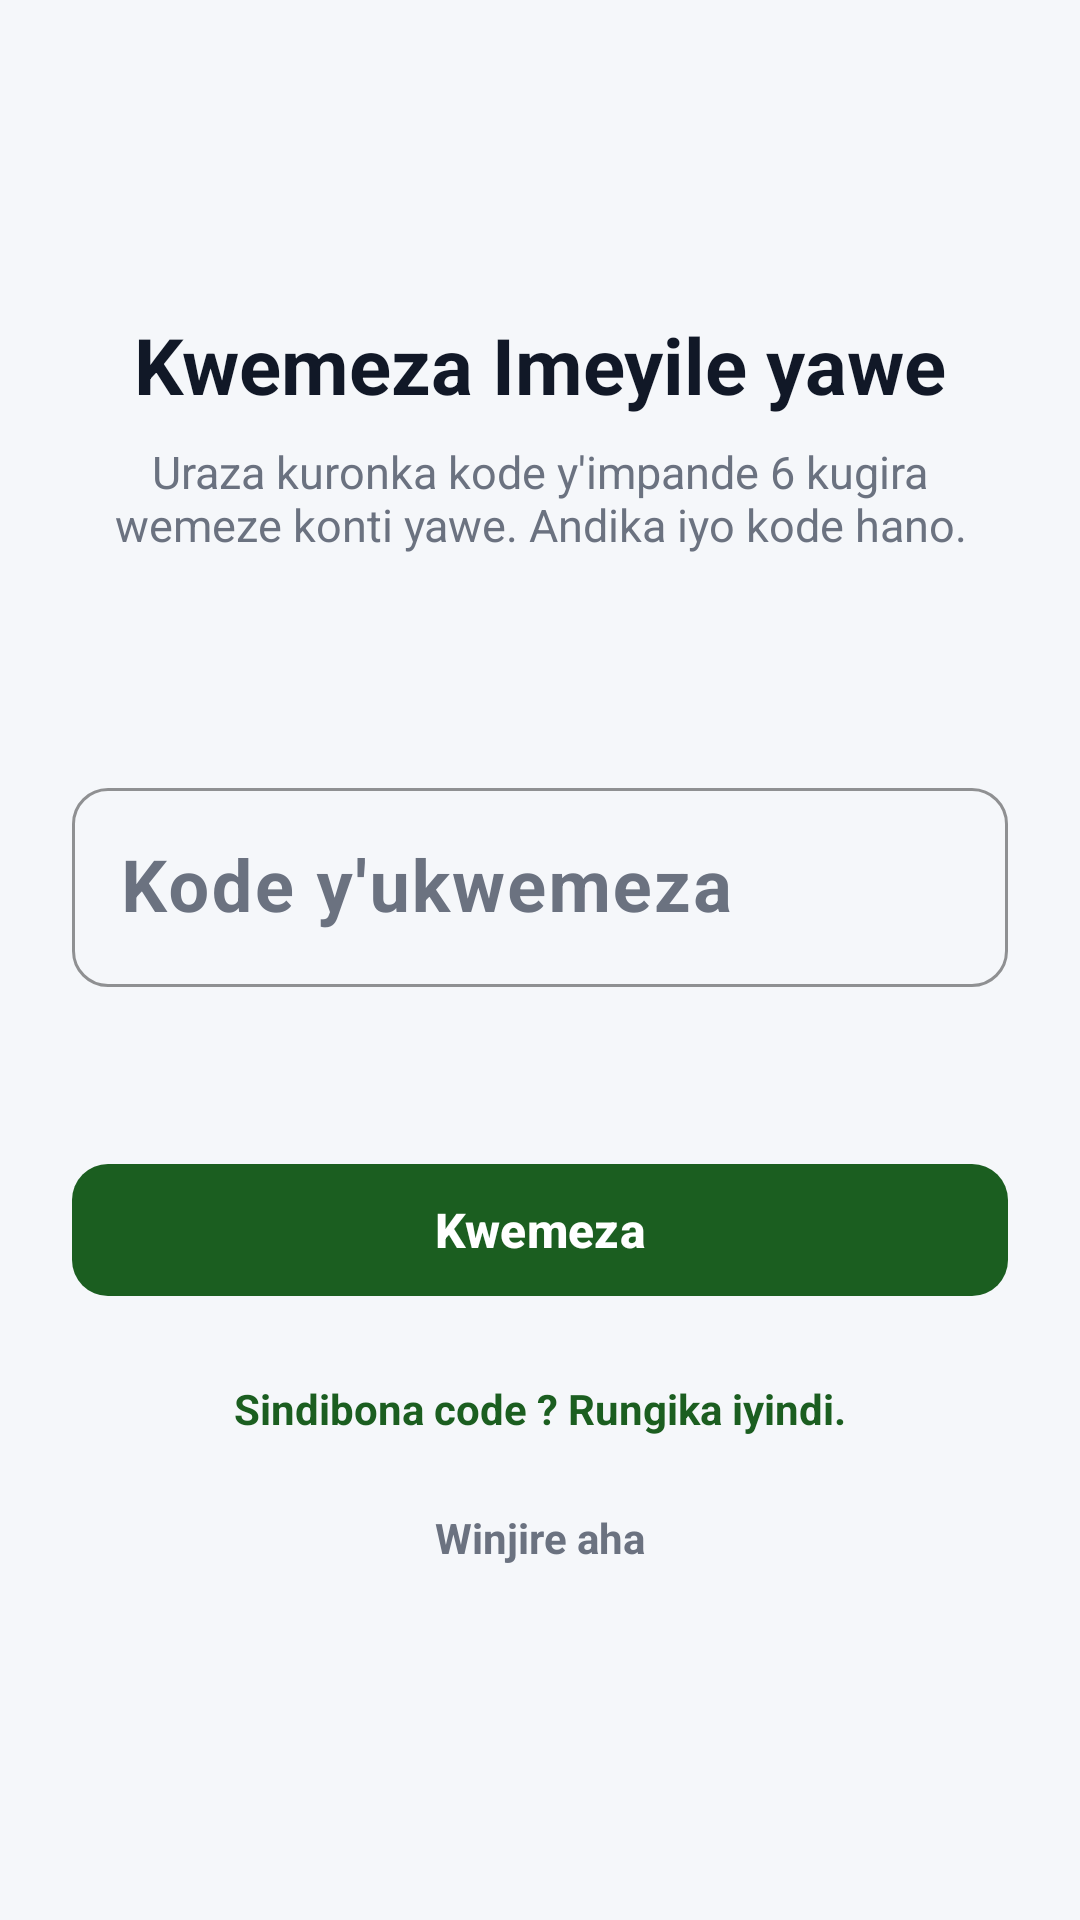

Reconstruct the res/layout file that produces this screen, plus the resources it refers to.
<!-- AndroidManifest.xml: application theme Theme.Rinjora -->
<!-- res/layout/fragment_rinjora_verification.xml -->
<?xml version="1.0" encoding="utf-8"?>
<ScrollView xmlns:android="http://schemas.android.com/apk/res/android"
    xmlns:app="http://schemas.android.com/apk/res-auto"
    xmlns:tools="http://schemas.android.com/tools"
    android:layout_width="match_parent"
    android:layout_height="match_parent"
    android:fillViewport="true"
    android:background="@color/brand_background">

    <LinearLayout
        android:layout_width="match_parent"
        android:layout_height="wrap_content"
        android:orientation="vertical"
        android:padding="24dp"
        android:gravity="center_horizontal">

        <ImageButton
            android:id="@+id/btn_back"
            android:layout_width="48dp"
            android:layout_height="48dp"
            android:layout_marginTop="16dp"
            android:layout_marginBottom="16dp"
            android:layout_gravity="start"
            android:background="?attr/selectableItemBackgroundBorderless"
            android:src="@drawable/ic_arrow_back"
            android:contentDescription="@string/action_back"
            app:tint="@color/brand_primary" />

        <TextView
            android:layout_width="wrap_content"
            android:layout_height="wrap_content"
            android:text="@string/ev_title"
            android:textSize="26sp"
            android:textStyle="bold"
            android:textColor="@color/text_primary"
            android:layout_marginBottom="8dp" />

        <TextView
            android:layout_width="wrap_content"
            android:layout_height="wrap_content"
            android:text="@string/ev_sub"
            android:textSize="15sp"
            android:textColor="@color/text_secondary"
            android:gravity="center"
            android:layout_marginBottom="24dp" />

        <TextView
            android:id="@+id/tv_email_display"
            android:layout_width="wrap_content"
            android:layout_height="wrap_content"
            android:textSize="18sp"
            android:textStyle="bold"
            android:textColor="@color/brand_primary"
            android:layout_marginBottom="24dp" />

        <com.google.android.material.textfield.TextInputLayout
            android:id="@+id/layout_code"
            android:layout_width="match_parent"
            android:layout_height="wrap_content"
            android:layout_marginBottom="12dp"
            app:boxBackgroundMode="outline"
            app:boxCornerRadiusBottomEnd="12dp"
            app:boxCornerRadiusBottomStart="12dp"
            app:boxCornerRadiusTopEnd="12dp"
            app:boxCornerRadiusTopStart="12dp"
            app:boxStrokeColor="@color/brand_primary"
            app:hintTextColor="@color/brand_primary"
            android:hint="@string/ev_code_label">

            <com.google.android.material.textfield.TextInputEditText
                android:id="@+id/et_code"
                android:layout_width="match_parent"
                android:layout_height="wrap_content"
                android:inputType="number"
                android:maxLines="1"
                android:maxLength="6"
                android:textAlignment="center"
                android:textSize="24sp"
                android:textStyle="bold" />

        </com.google.android.material.textfield.TextInputLayout>

        <TextView
            android:id="@+id/tv_code_error"
            android:layout_width="match_parent"
            android:layout_height="wrap_content"
            android:textColor="@color/brand_error"
            android:textSize="14sp"
            android:gravity="center"
            android:layout_marginBottom="8dp"
            android:visibility="gone"
            tools:text="@string/ev_invalid" />

        <TextView
            android:id="@+id/tv_countdown"
            android:layout_width="wrap_content"
            android:layout_height="wrap_content"
            android:textSize="14sp"
            android:textColor="@color/text_secondary"
            android:textStyle="bold"
            android:layout_marginBottom="24dp"
            tools:text="Hasigaye: 09:59" />

        <com.google.android.material.button.MaterialButton
            android:id="@+id/btn_verify"
            android:layout_width="match_parent"
            android:layout_height="52dp"
            android:text="@string/ev_verify"
            android:textColor="@color/brand_on_primary"
            android:textSize="16sp"
            android:textStyle="bold"
            app:cornerRadius="12dp"
            app:backgroundTint="@color/brand_primary"
            android:layout_marginBottom="16dp" />

        <ProgressBar
            android:id="@+id/progress_bar"
            android:layout_width="wrap_content"
            android:layout_height="wrap_content"
            android:layout_gravity="center"
            android:visibility="gone"
            android:indeterminateTint="@color/brand_primary"
            android:layout_marginBottom="16dp" />

        <TextView
            android:id="@+id/link_resend"
            android:layout_width="wrap_content"
            android:layout_height="wrap_content"
            android:text="@string/ev_resend"
            android:textColor="@color/brand_primary"
            android:textStyle="bold"
            android:padding="8dp"
            android:layout_marginBottom="8dp" />

        <TextView
            android:id="@+id/link_login"
            android:layout_width="wrap_content"
            android:layout_height="wrap_content"
            android:text="@string/ev_login_link"
            android:textColor="@color/text_secondary"
            android:textStyle="bold"
            android:padding="8dp" />

    </LinearLayout>

</ScrollView>
<!-- resources referenced by this layout -->
<resources>
  <color name="brand_background">#F5F7FA</color>
  <color name="brand_error">#DC2626</color>
  <color name="brand_on_primary">#FFFFFF</color>
  <color name="brand_primary">#1B5E20</color>
  <color name="text_primary">#111827</color>
  <color name="text_secondary">#6B7280</color>
  <string name="action_back">Back</string>
  <string name="ev_code_label">Kode y\'ukwemeza</string>
  <string name="ev_invalid">Igiharuro si ibyo</string>
  <string name="ev_login_link">Winjire aha</string>
  <string name="ev_resend">Sindibona code ? Rungika iyindi.</string>
  <string name="ev_sub">Uraza kuronka kode y\'impande 6 kugira wemeze konti yawe. Andika iyo kode hano.</string>
  <string name="ev_title">Kwemeza Imeyile yawe</string>
  <string name="ev_verify">Kwemeza</string>
  <style name="Theme.Rinjora" parent="Theme.Material3.Light.NoActionBar">
          <item name="colorPrimary">@color/brand_primary</item>
          <item name="colorOnPrimary">@color/brand_on_primary</item>
          <item name="colorPrimaryContainer">@color/brand_primary_container</item>
          <item name="colorOnPrimaryContainer">@color/brand_on_primary_container</item>
  
          <item name="colorSecondary">@color/brand_secondary</item>
          <item name="colorOnSecondary">@color/brand_on_secondary</item>
          <item name="colorSecondaryContainer">@color/brand_secondary_container</item>
          <item name="colorOnSecondaryContainer">@color/brand_on_secondary_container</item>
  
          <item name="colorTertiary">@color/brand_secondary</item>
          <item name="colorOnTertiary">@color/brand_on_secondary</item>
  
          <item name="colorError">@color/brand_error</item>
          <item name="colorOnError">@color/brand_on_error</item>
          <item name="colorErrorContainer">@color/brand_error_container</item>
          <item name="colorOnErrorContainer">@color/brand_on_error_container</item>
  
          <item name="android:colorBackground">@color/brand_background</item>
          <item name="colorOnBackground">@color/brand_on_background</item>
  
          <item name="colorSurface">@color/brand_surface</item>
          <item name="colorOnSurface">@color/brand_on_surface</item>
          <item name="colorSurfaceVariant">@color/brand_surface_variant</item>
          <item name="colorOnSurfaceVariant">@color/brand_on_surface_variant</item>
  
          <item name="colorOutline">@color/brand_outline</item>
          <item name="colorOutlineVariant">@color/brand_outline_variant</item>
  
          <item name="android:statusBarColor" tools:targetApi="21">@color/brand_primary_dark</item>
          <item name="android:navigationBarColor" tools:targetApi="21">@color/brand_surface</item>
          <item name="android:windowLightStatusBar" tools:targetApi="23">false</item>
          <item name="android:windowOptOutEdgeToEdgeEnforcement" tools:targetApi="35">true</item>
      </style>
  <color name="brand_primary_container">#C8E6C9</color>
  <color name="brand_on_primary_container">#0D3310</color>
  <color name="brand_secondary">#E8A33D</color>
  <color name="brand_on_secondary">#1F2937</color>
  <color name="brand_secondary_container">#FBE9C9</color>
  <color name="brand_on_secondary_container">#6B4A00</color>
  <color name="brand_on_error">#FFFFFF</color>
  <color name="brand_error_container">#FEE2E2</color>
  <color name="brand_on_error_container">#991B1B</color>
  <color name="brand_on_background">#111827</color>
  <color name="brand_surface">#FFFFFF</color>
  <color name="brand_on_surface">#111827</color>
  <color name="brand_surface_variant">#EEF1F5</color>
  <color name="brand_on_surface_variant">#6B7280</color>
  <color name="brand_outline">#D1D5DB</color>
  <color name="brand_outline_variant">#E5E7EB</color>
  <color name="brand_primary_dark">#0D3310</color>
</resources>
